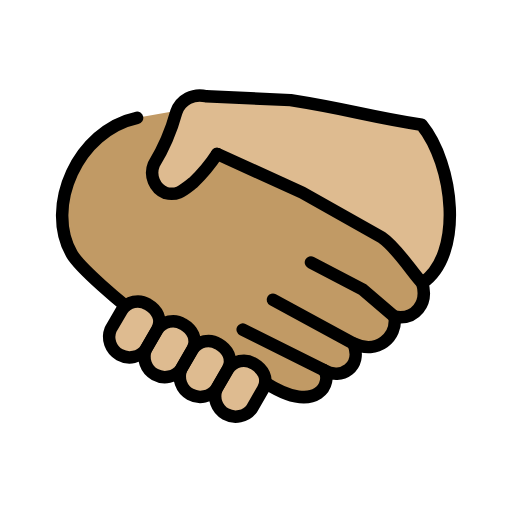
t = 0.00 s
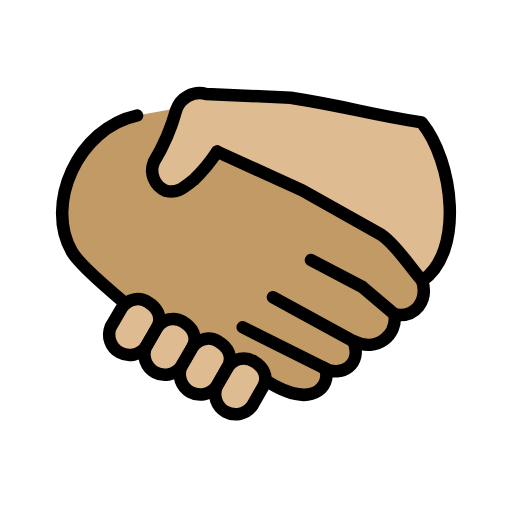
t = 0.48 s
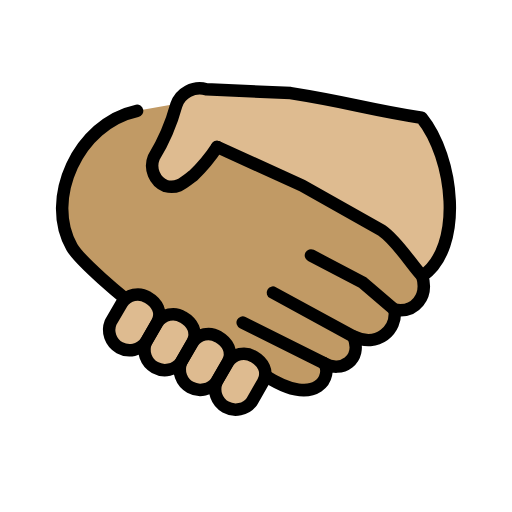
t = 1.43 s
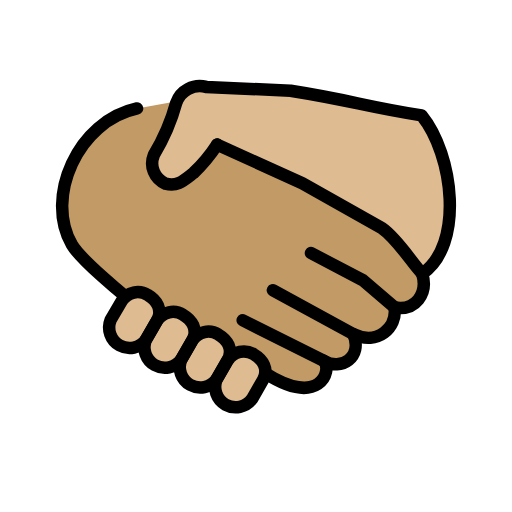
t = 1.90 s
t = 2.38 s: frame unchanged from t = 1.43 s, image omitted
t = 3.33 s: frame unchanged from t = 0.48 s, image omitted

The animated SVG that drew these frames (rendered in a browser with its animation timeline set to each time). Animation: 1 SMIL element (animateTransform=1); one cycle of 3.80 s, repeats indefinitely.

<?xml version='1.0' encoding='utf-8'?>
<svg xmlns="http://www.w3.org/2000/svg" id="emoji" viewBox="-5 -5 82 82" width="200" height="200" role="img">
  <title>OpenMoji: handshake: medium skin tone, medium-light skin tone</title><g><g id="color" />
  <g id="skin">
    <g id="skin-a">
      <path fill="#c19a65" d="M62.622,40.338c.96,3.25-1.109,5.983-4.435,5.392.443,3.249-2.735,6.13-6.579,4.283,1.478,3.766-1.997,5.908-4.731,4.283,1.403,1.6985-.813,7.46-9.387,1.994l-1.6426-.9033L16.5088,44.7522,15.05,43.95s-7.133-5.822-8.537-8.259c-4.392-7.595.9489-19.79,10.44-21.82l7.9426-1.4243,5.2391,7.9469,13.0738,6.0043L56,33.58l3.6854,3.7675Z" />
    </g>
    <g id="skin-b">
      <path fill="#debb90" d="M62.622,40.338c6.721-4.585,5.041-19.03-.0988-25.36-9.287-1.459-11-2.362-20.98-3.943l-13.53-.6185a3.9934,3.9934,0,0,0-4.779,2.533,32.8568,32.8568,0,0,1-3.599,8.378,3.5387,3.5387,0,0,0,1.872,4.588c1.908.4767,2.78-.386,4.46-1.686a25.9541,25.9541,0,0,0,3.805-4.575l13.64,6.204,12.72,7.164c2.514,1.698,5.012,5.844,6.51,7.321" />
      <path fill="#debb90" d="M31.51,54.15a3.0218,3.0218,0,0,1,4.144-.9c1.405.8125,2.439,2.362,1.478,4.063l-1.774,3.101A3.27,3.27,0,0,1,29.7,57.2424l1.81-3.094Z" />
      <path fill="#debb90" d="M25.84,50.98a3.0218,3.0218,0,0,1,4.144-.9c1.405.8125,2.439,2.362,1.478,4.063l-1.774,3.101a3.27,3.27,0,0,1-5.658-3.1713l1.81-3.094Z" />
      <path fill="#debb90" d="M20.18,47.82a3.0218,3.0218,0,0,1,4.144-.9c1.405.8125,2.439,2.362,1.478,4.063l-1.774,3.101a3.27,3.27,0,0,1-5.658-3.1713l1.81-3.094Z" />
      <path fill="#debb90" d="M14.53,44.65a3.0218,3.0218,0,0,1,4.144-.9c1.405.8125,2.439,2.362,1.478,4.063l-1.774,3.101a3.27,3.27,0,0,1-5.658-3.1713l1.81-3.094Z" />
    </g>
  </g>
  <g id="line">
    <path fill="none" stroke="#000" stroke-linecap="round" stroke-linejoin="round" stroke-width="2" d="M15.05,43.95s-7.133-5.822-8.537-8.259c-4.392-7.595.9489-19.79,10.44-21.82" />
    <path fill="none" stroke="#000" stroke-linecap="round" stroke-linejoin="round" stroke-width="2" d="M38.71,42.99,51.6,50.011" />
    <path fill="none" stroke="#000" stroke-linecap="round" stroke-linejoin="round" stroke-width="2" d="M33.87,47.79l13,6.498" />
    <path fill="none" stroke="#000" stroke-linecap="round" stroke-linejoin="round" stroke-width="2" d="M58.18,45.72l-5.1-4.358-8.279-4.335" />
    <path fill="none" stroke="#000" stroke-linecap="round" stroke-linejoin="round" stroke-width="2" d="m29.772 19.654 13.64 6.204 12.72 7.164c2.514 1.698 5.012 5.844 6.51 7.321" />
    <path fill="none" stroke="#000" stroke-linecap="round" stroke-linejoin="round" stroke-width="2" d="M37.49,56.29c8.574,5.466,10.79-.2955,9.387-1.994,2.734,1.625,6.209-.517,4.731-4.283,3.844,1.847,7.022-1.034,6.579-4.283,3.326.591,5.395-2.142,4.435-5.392,6.721-4.585,5.041-19.03-.0988-25.36-9.287-1.459-11-2.362-20.98-3.943l-13.53-.6185a3.9934,3.9934,0,0,0-4.779,2.533,32.8568,32.8568,0,0,1-3.599,8.378,3.5387,3.5387,0,0,0,1.872,4.588c1.908.4767,2.78-.386,4.46-1.686a25.9541,25.9541,0,0,0,3.805-4.575" />
    <path fill="none" stroke="#000" stroke-linecap="round" stroke-linejoin="round" stroke-width="2" d="M31.51,54.15a3.0218,3.0218,0,0,1,4.144-.9c1.405.8125,2.439,2.362,1.478,4.063l-1.774,3.101A3.27,3.27,0,0,1,29.7,57.2424l1.81-3.094Z" />
    <path fill="none" stroke="#000" stroke-linecap="round" stroke-linejoin="round" stroke-width="2" d="M25.84,50.98a3.0218,3.0218,0,0,1,4.144-.9c1.405.8125,2.439,2.362,1.478,4.063l-1.774,3.101a3.27,3.27,0,0,1-5.658-3.1713l1.81-3.094Z" />
    <path fill="none" stroke="#000" stroke-linecap="round" stroke-linejoin="round" stroke-width="2" d="M20.18,47.82a3.0218,3.0218,0,0,1,4.144-.9c1.405.8125,2.439,2.362,1.478,4.063l-1.774,3.101a3.27,3.27,0,0,1-5.658-3.1713l1.81-3.094Z" />
    <path fill="none" stroke="#000" stroke-linecap="round" stroke-linejoin="round" stroke-width="2" d="M14.53,44.65a3.0218,3.0218,0,0,1,4.144-.9c1.405.8125,2.439,2.362,1.478,4.063l-1.774,3.101a3.27,3.27,0,0,1-5.658-3.1713l1.81-3.094Z" />
  </g>
<animateTransform attributeName="transform" type="translate" values="0 0;0 -1.5;0 0" dur="3.8s" repeatCount="indefinite" /></g></svg>
